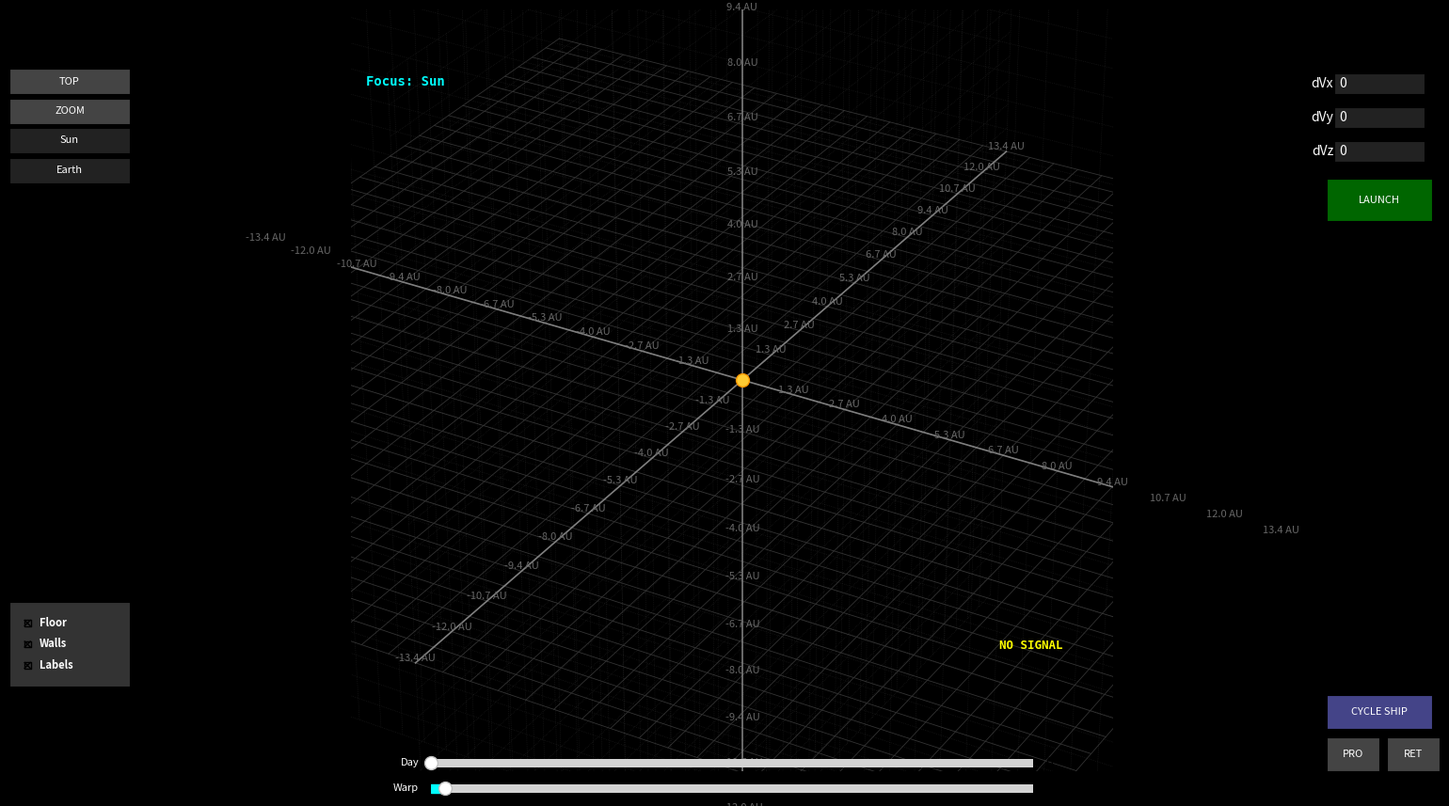

Reproduce this figure in Python.
import json
import numpy as np
import matplotlib.pyplot as plt
from matplotlib.animation import FuncAnimation
from matplotlib.widgets import Slider, Button, CheckButtons, TextBox
from mpl_toolkits.mplot3d import Axes3D
from collections import deque
import copy
from datetime import datetime, timedelta

### ==========Constants========== ###
AU_TO_METERS = 149597870700
DAY_TO_SECONDS = 86400
G = 6.67430e-11 # Higher precision G
M_sun = 1.989e30
GM = G * M_sun

### ==========State========== ###
is_paused = False
total_second_elapsed = 0
focus_index = -1 
spacecraft_list = [] 
active_ship_idx = -1 
dt = 2000 
current_zoom = 1.0 

# PHYSICS SETTINGS
# CHANGED FROM 200 TO 1. 
# This is the "High Precision" mode. It calculates gravity every 1 second.
# This eliminates the "drift" error in Python simulations.
MAX_PHYSICS_DT = 1 

PLANET_COLORS = {
    "Sun": "#FFCC33", "Mercury": "#999999", "Venus": "#FFFFCC",
    "Earth": "#3399FF", "Mars": "#CC6666", "Jupiter": "#C3997F",
    "Saturn": "#C3CFCF", "Uranus": "#ACE5EE", "Neptune": "#4169E1", "Pluto": "#AAAAAA"
}

### =========Data Loading========== ###
def load_physics_data(filename="objects.json"):
    try:
        with open(filename, 'r') as f:
            data = json.load(f)
        start_time_str = data['metadata']['timestamp']
        start_time_obj = datetime.strptime(start_time_str, '%Y-%m-%d %H:%M:%S')

        physics_bodies = []
        for body in data['bodies']:
            pos_m = np.array(body['position']) * AU_TO_METERS
            vel_ms = (np.array(body['velocity']) * AU_TO_METERS) / DAY_TO_SECONDS
            mass_kg = body.get('mass', 0.0)
            
            physics_bodies.append({
                "name": body['name'], "pos": pos_m, "vel": vel_ms, "mass": mass_kg
            })
        return physics_bodies, start_time_obj
    except:
        return [{'name': 'Sun', 'pos': np.zeros(3), 'vel': np.zeros(3), 'mass': M_sun},
                {'name': 'Earth', 'pos': np.array([AU_TO_METERS, 0, 0]), 'vel': np.array([0, 29780, 0]), 'mass': 5.97e24}], datetime.now()

ready_planets, start_time = load_physics_data()
initial_state = copy.deepcopy(ready_planets) 

### ==========Matplotlib Setup========== ###
fig = plt.figure(figsize=(16, 9), facecolor='black')
ax = fig.add_axes([0.15, 0.05, 0.70, 0.90], projection='3d')
ax.set_facecolor('black') 
ax.set_axis_off() 

# --- Grid Setup ---
grid_max = 20e11; grid_step = 1e11 
grid_floor_lines = []; grid_wall_lines = []; grid_labels = []

for x in np.arange(-grid_max, grid_max + grid_step, grid_step):
    l, = ax.plot([x, x], [-grid_max, grid_max], [0], color='#333333', linewidth=0.6)
    grid_floor_lines.append(l)
for y in np.arange(-grid_max, grid_max + grid_step, grid_step):
    l, = ax.plot([-grid_max, grid_max], [y, y], [0], color='#333333', linewidth=0.6)
    grid_floor_lines.append(l)

vert_alpha = 0.35; vert_color = '#555555'
for dim in ['x', 'y']:
    if dim == 'x': 
        for y in np.arange(-grid_max, grid_max + grid_step, grid_step):
            l, = ax.plot([0, 0], [y, y], [-grid_max, grid_max], color=vert_color, alpha=vert_alpha, lw=0.5, ls=':')
            grid_wall_lines.append(l)
        for z in np.arange(-grid_max, grid_max + grid_step, grid_step):
            l, = ax.plot([0, 0], [-grid_max, grid_max], [z, z], color=vert_color, alpha=vert_alpha, lw=0.5, ls=':')
            grid_wall_lines.append(l)
    else: 
        for x in np.arange(-grid_max, grid_max + grid_step, grid_step):
            l, = ax.plot([x, x], [0, 0], [-grid_max, grid_max], color=vert_color, alpha=vert_alpha, lw=0.5, ls=':')
            grid_wall_lines.append(l)
        for z in np.arange(-grid_max, grid_max + grid_step, grid_step):
            l, = ax.plot([-grid_max, grid_max], [0, 0], [z, z], color=vert_color, alpha=vert_alpha, lw=0.5, ls=':')
            grid_wall_lines.append(l)

ax.plot([-grid_max, grid_max], [0, 0], [0, 0], color='#888888', alpha=0.9, lw=1.2)
ax.plot([0, 0], [-grid_max, grid_max], [0, 0], color='#888888', alpha=0.9, lw=1.2)
ax.plot([0, 0], [0, 0], [-grid_max, grid_max], color='#888888', alpha=0.9, lw=1.2)

label_step = grid_step * 2 
for i in np.arange(-grid_max, grid_max + label_step, label_step):
    if i == 0: continue 
    val_au = i / AU_TO_METERS
    txt = f"{val_au:.1f} AU"
    grid_labels.extend([
        ax.text(i, 0, 0, txt, color='#666666', fontsize=8, ha='center', va='bottom'),
        ax.text(0, i, 0, txt, color='#666666', fontsize=8, ha='center', va='bottom'),
        ax.text(0, 0, i, txt, color='#666666', fontsize=8, ha='center', va='center')
    ])

base_limit = 5.5e11
ax.set_xlim(-base_limit * 2.2, base_limit * 2.2)
ax.set_ylim(-base_limit, base_limit)
ax.set_zlim(-2e11, 2e11)
ax.set_box_aspect((base_limit*2.2, base_limit, 2e11))

visuals = []
planet_names = [p['name'] for p in ready_planets]

for i in range(len(ready_planets)):
    p_name = ready_planets[i]['name']
    c = PLANET_COLORS.get(p_name, "#FFFFFF")
    
    if p_name == 'Sun':
        dot, = ax.plot([], [], [], 'o', color=c, ms=0, visible=False)
        trail, = ax.plot([], [], [], '-', color=c, visible=False)
    else:
        dot, = ax.plot([], [], [], 'o', color=c, ms=6, label=p_name)
        trail, = ax.plot([], [], [], '-', color=c, alpha=0.3, linewidth=1)
        
    visuals.append({
        'dot': dot, 'trail': trail,
        'x_history': deque(maxlen=400), 'y_history': deque(maxlen=400), 'z_history': deque(maxlen=400)
    })

sun_dot, = ax.plot([0], [0], [0], 'o', color="#FFCC33", ms=10, mec="#FC9601", label="Sun")
time_text = ax.text2D(0.02, 0.95, '', transform=ax.transAxes, color='white',
                      fontsize=12, fontweight='bold', family='monospace')
focus_text = ax.text2D(0.02, 0.90, 'Focus: Sun', transform=ax.transAxes, color='cyan',
                       fontsize=10, fontweight='bold', family='monospace')

### ==========UI: SIDEBARS========== ###
ui_widgets = [] 

def add_btn(rect, label, callback, color='#333333', hover='#444444'):
    ax_btn = plt.axes(rect)
    btn = Button(ax_btn, label, color=color, hovercolor=hover)
    btn.label.set_color('white')
    btn.label.set_fontsize(8)
    btn.on_clicked(callback)
    ui_widgets.append(btn)
    return btn

# --- LEFT SIDEBAR (Controls) ---
ax_check = plt.axes([0.02, 0.15, 0.08, 0.1], facecolor='#333333')
check = CheckButtons(ax_check, ['Floor', 'Walls', 'Labels'], [True, True, True])
for t in check.labels: t.set_color('white'); t.set_fontsize(8); t.set_fontweight('bold')
def toggle_grid(label):
    if label == 'Floor': [l.set_visible(not l.get_visible()) for l in grid_floor_lines]
    elif label == 'Walls': [l.set_visible(not l.get_visible()) for l in grid_wall_lines]
    elif label == 'Labels': [t.set_visible(not t.get_visible()) for t in grid_labels]
    fig.canvas.draw_idle()
check.on_clicked(toggle_grid)

start_x = 0.02; start_y = 0.85; btn_w = 0.08; btn_h = 0.03; gap = 0.005
left_labels = ['TOP', 'ZOOM', 'Sun'] + [n for n in planet_names if n != 'Sun']

def make_callback(label):
    def on_click(event):
        global focus_index, current_zoom
        if label == 'TOP': ax.view_init(elev=90, azim=-90)
        elif label == 'ZOOM': current_zoom = 0.05 
        elif label == 'Sun':
            focus_index = -1; current_zoom = 1.0
            focus_text.set_text("Focus: Sun"); focus_text.set_color('cyan')
        else:
            try:
                idx = next(i for i, p in enumerate(ready_planets) if p['name'] == label)
                focus_index = idx
                focus_text.set_text(f"Focus: {label}"); focus_text.set_color('white')
            except: pass
        
        if label not in ['TOP', 'ZOOM']:
            for v in visuals: v['x_history'].clear(); v['y_history'].clear(); v['z_history'].clear()
            for s in spacecraft_list: s['history'].clear()
        fig.canvas.draw_idle()
    return on_click

for i, label in enumerate(left_labels):
    y = start_y - (i * (btn_h + gap))
    c = '#444444' if label in ['TOP', 'ZOOM'] else '#222222'
    add_btn([start_x, y, btn_w, btn_h], label, make_callback(label), color=c)

# --- TOP RIGHT (Launch) ---
dv_values = [0.0, 0.0, 0.0]
labels_dv = ['dVx', 'dVy', 'dVz']
start_x_dv = 0.90; start_y_dv = 0.85

def submit_dv(text, idx):
    try: dv_values[idx] = float(text)
    except: pass

for i, label in enumerate(labels_dv):
    ax_box = plt.axes([start_x_dv, start_y_dv - (i * 0.04), 0.06, 0.025])
    tb = TextBox(ax_box, label, initial="0", color='#222222', hovercolor='#444444')
    tb.label.set_color('white'); tb.text_disp.set_color('white')
    tb.on_submit(lambda text, idx=i: submit_dv(text, idx))
    ui_widgets.append(tb)

def fire_spacecraft(event):
    global active_ship_idx
    earth = next((p for p in ready_planets if p['name'] == 'Earth'), None)
    if not earth: return
    
    # 6.5e6 meters is approx 6,500 km (Earth Radius + 130km)
    # Launching from Equator (X-axis offset)
    start_pos = earth['pos'].copy() + np.array([6.5e6, 0, 0]) 
    
    dv_vec = np.array(dv_values) * 1000.0 
    start_vel = earth['vel'].copy() + dv_vec
    
    dot, = ax.plot([], [], [], '*', color='yellow', ms=12, label='Ship')
    trail, = ax.plot([], [], [], '-', color='white', linewidth=1, alpha=0.5)
    
    spacecraft_list.append({
        'pos': start_pos, 'vel': start_vel,
        'dot': dot, 'trail': trail,
        'history': deque(maxlen=500),
        'id': len(spacecraft_list) + 1
    })
    active_ship_idx = len(spacecraft_list) - 1
    print(f"Launched! dV: {dv_values} km/s")

add_btn([0.895, 0.70, 0.07, 0.05], 'LAUNCH', fire_spacecraft, color='#006600', hover='#008800')

# --- BOTTOM CENTER (Sliders) ---
ax_slider = plt.axes([0.3, 0.05, 0.4, 0.02], facecolor='#333333')
t_slider = Slider(ax_slider, 'Day', 0, 1000, valinit=0, valstep=1, color='#00FFFF')
t_slider.label.set_color('white'); t_slider.label.set_fontsize(8)

ax_speed = plt.axes([0.3, 0.02, 0.4, 0.02], facecolor='#333333')
s_slider = Slider(ax_speed, 'Warp', 1, 86400, valinit=dt, color='#00FFFF')
s_slider.label.set_color('white'); s_slider.label.set_fontsize(8)

### ==========BOTTOM RIGHT (Flight Controls)========== ###

stats_text = ax.text2D(0.85, 0.16, "NO SIGNAL", transform=ax.transAxes, 
                       color='yellow', fontsize=9, family='monospace', fontweight='bold')

def cycle_ship(event):
    global active_ship_idx
    if not spacecraft_list: return
    active_ship_idx = (active_ship_idx + 1) % len(spacecraft_list)

def maneuver(direction):
    if active_ship_idx == -1 or not spacecraft_list: return
    ship = spacecraft_list[active_ship_idx]
    
    if focus_index == -1:
        rel_vel = ship['vel']
    else:
        rel_vel = ship['vel'] - ready_planets[focus_index]['vel']
        
    speed = np.linalg.norm(rel_vel)
    if speed < 1: return 
    
    norm_vel = rel_vel / speed
    burn_amount = 200.0 * direction 
    ship['vel'] += norm_vel * burn_amount
    print(f"Burn: {burn_amount} m/s")

add_btn([0.895, 0.10, 0.07, 0.04], 'CYCLE SHIP', cycle_ship, color='#444488')
add_btn([0.895, 0.05, 0.035, 0.04], 'PRO', lambda e: maneuver(1.0), color='#444444')
add_btn([0.935, 0.05, 0.035, 0.04], 'RET', lambda e: maneuver(-1.0), color='#444444')

### ==========LOGIC========== ###

def slider_update(val):
    target_day = int(val)
    global total_second_elapsed, ready_planets
    total_second_elapsed = target_day * DAY_TO_SECONDS
    current_state = copy.deepcopy(initial_state)
    sim_dt = 3600 
    steps = (target_day * DAY_TO_SECONDS) // sim_dt
    
    for _ in range(steps):
        for planet in current_state:
            pos = planet['pos']; vel = planet['vel']
            r_mag = np.linalg.norm(pos)
            accel = -GM / (r_mag**3) * pos
            vel += accel * sim_dt
            pos += vel * sim_dt
            planet['pos'] = pos; planet['vel'] = vel
            
    for i, p in enumerate(current_state):
        ready_planets[i]['pos'] = p['pos']
        ready_planets[i]['vel'] = p['vel']
        visuals[i]['x_history'].clear(); visuals[i]['y_history'].clear(); visuals[i]['z_history'].clear()
    
    spacecraft_list.clear()
    time_text.set_text(format_time(total_second_elapsed))
    fig.canvas.draw_idle()

t_slider.on_changed(slider_update) 

def speed_update(val):
    global dt; dt = val
s_slider.on_changed(speed_update)

def on_press(event):
    global is_paused, current_zoom
    if event.key == 'p' or event.key == 'P': is_paused = not is_paused
    if event.key == '=' or event.key == '+': current_zoom *= 0.8
    if event.key == '-' or event.key == '_': current_zoom *= 1.2
    if event.key == 'up': maneuver(1.0)    
    if event.key == 'down': maneuver(-1.0) 
        
fig.canvas.mpl_connect('key_press_event', on_press)

def update(frame):
    global total_second_elapsed, dt, current_zoom
    
    if active_ship_idx != -1 and spacecraft_list:
        ship = spacecraft_list[active_ship_idx]
        
        if focus_index == -1: 
            ref_pos, ref_vel = np.zeros(3), np.zeros(3)
            ref_name = "Sun"
        else:
            ref_pos = ready_planets[focus_index]['pos']
            ref_vel = ready_planets[focus_index]['vel']
            ref_name = ready_planets[focus_index]['name']
            
        dist = np.linalg.norm(ship['pos'] - ref_pos)
        speed = np.linalg.norm(ship['vel'] - ref_vel)
        
        # Telemetry: Using Earth Radius (6.371e6) to show approximate Altitude
        if ref_name == 'Earth':
            alt_km = (dist - 6.371e6) / 1000.0
            stats_text.set_text(f"SHIP {ship['id']} [Earth]\nAlt: {alt_km:,.0f} km\nVel: {speed/1000:.1f} km/s")
        else:
            stats_text.set_text(f"SHIP {ship['id']} [{ref_name}]\nDist: {dist/1e6:.1f} Mm\nVel: {speed/1000:.1f} km/s")
        stats_text.set_color('yellow')
        
        for i, s in enumerate(spacecraft_list):
            if i == active_ship_idx:
                s['dot'].set_color('yellow'); s['dot'].set_markersize(10)
            else:
                s['dot'].set_color('white'); s['dot'].set_markersize(5)
    else:
        stats_text.set_text("NO SHIP ACTIVE")
        stats_text.set_color('#555555')

    if is_paused: return 
    
    # --- SUB-STEPPING LOGIC ---
    remaining_dt = dt
    
    while remaining_dt > 0:
        step = min(remaining_dt, MAX_PHYSICS_DT)
        
        for i in range(len(ready_planets)):
            planet = ready_planets[i]
            if planet['name'] == 'Sun': continue 
            pos = planet['pos']; vel = planet['vel']
            r_mag = np.linalg.norm(pos)
            accel = -GM / (r_mag ** 3) * pos
            vel += accel * step
            pos += vel * step
            planet['pos'] = pos; planet['vel'] = vel

        for ship in spacecraft_list:
            pos = ship['pos']; vel = ship['vel']
            r_sun = -pos; d_sun = np.linalg.norm(r_sun)
            accel_total = (G * M_sun / d_sun**3) * r_sun
            
            for planet in ready_planets:
                if planet['name'] == 'Sun': continue
                r_vec = planet['pos'] - pos
                dist = np.linalg.norm(r_vec)
                if dist > 1e6: 
                    accel_total += (G * planet['mass'] / dist**3) * r_vec
            
            vel += accel_total * step
            pos += vel * step
            ship['pos'] = pos; ship['vel'] = vel
            
        remaining_dt -= step
        
    total_second_elapsed += dt
    time_text.set_text(format_time(total_second_elapsed))

    if focus_index == -1: offset = np.array([0.0, 0.0, 0.0])
    else: offset = ready_planets[focus_index]['pos'].copy()
    
    sun_disp = -offset; sun_dot.set_data([sun_disp[0]], [sun_disp[1]]); sun_dot.set_3d_properties([sun_disp[2]])
    
    l_y = 5.5e11 * current_zoom
    l_x = l_y * 2.2; l_z = 2e11 * current_zoom
    ax.set_xlim(-l_x, l_x); ax.set_ylim(-l_y, l_y); ax.set_zlim(-l_z, l_z)

    for i in range(len(ready_planets)):
        draw_pos = ready_planets[i]['pos'] - offset 
        visuals[i]['x_history'].append(draw_pos[0]); visuals[i]['y_history'].append(draw_pos[1]); visuals[i]['z_history'].append(draw_pos[2])
        visuals[i]['dot'].set_data([draw_pos[0]], [draw_pos[1]]); visuals[i]['dot'].set_3d_properties([draw_pos[2]])
        visuals[i]['trail'].set_data(list(visuals[i]['x_history']), list(visuals[i]['y_history'])); visuals[i]['trail'].set_3d_properties(list(visuals[i]['z_history']))

    for ship in spacecraft_list:
        draw_pos = ship['pos'] - offset
        ship['history'].append(draw_pos)
        hist = np.array(ship['history'])
        if len(hist) > 0:
            ship['dot'].set_data([draw_pos[0]], [draw_pos[1]]); ship['dot'].set_3d_properties([draw_pos[2]])
            ship['trail'].set_data(hist[:,0], hist[:,1]); ship['trail'].set_3d_properties(hist[:,2])
    return 

def format_time(seconds):
    current_date = start_time + timedelta(seconds=seconds)
    return current_date.strftime('Mission Time: %Y-%m-%d %H:%M')

try:
    mng = plt.get_current_fig_manager()
    if hasattr(mng, 'resize') and hasattr(mng, 'window'): mng.resize(*mng.window.maxsize())
except: pass

ani = FuncAnimation(fig, update, frames=None, interval=20, blit=False, cache_frame_data=False)
plt.show()
